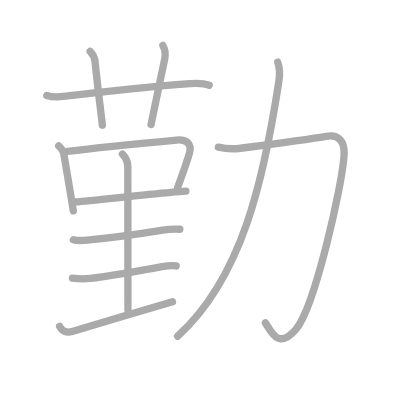
t = 0.00 s
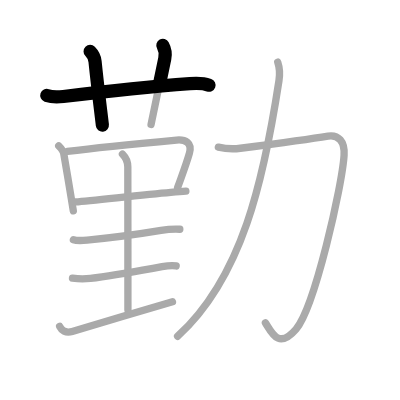
t = 2.50 s
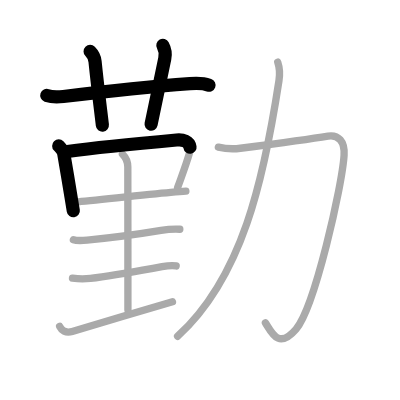
t = 4.75 s
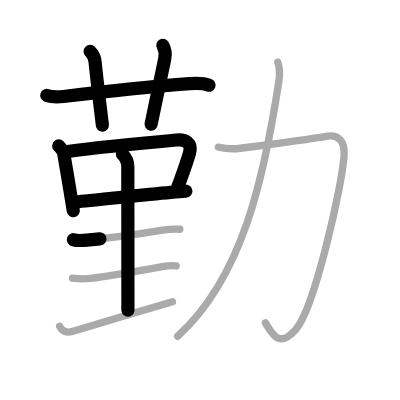
t = 7.25 s
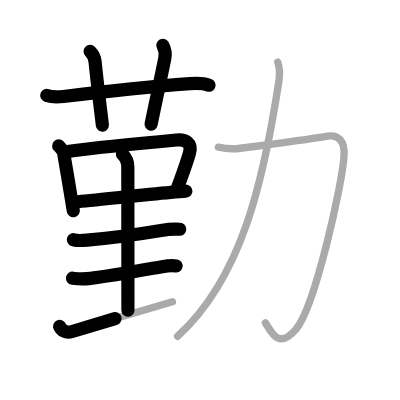
t = 9.50 s
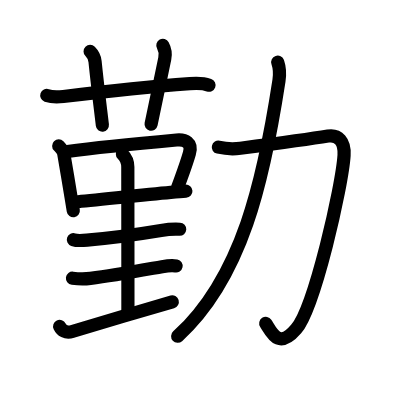
t = 12.00 s

The animated SVG that drew these frames (rendered in a browser with its animation timeline set to each time). Animation: 12 SMIL elements (animate=12); one cycle of 12.00 s.

<?xml version="1.0" standalone="no"?>
<!DOCTYPE svg PUBLIC "-//W3C//DTD SVG 1.1//EN"   "http://www.w3.org/Graphics/SVG/1.1/DTD/svg11.dtd">
<svg width="400px" height="400px"  version="1.1" xmlns="http://www.w3.org/2000/svg">
  <defs>
    <marker id="Triangle" viewBox="0 0 10 10" refX="0" refY="5" markerUnits="strokeWidth" markerWidth="3" style="stroke-opacity:0%;fill:#aaaaaa;" markerHeight="2" orient="auto">
      <path d="M 0 0 L 10 5 L 0 10 z" />
    </marker>
    
    <marker id="Arrow" viewBox="0 0 10 10" refX="5" refY="5" markerUnits="strokeWidth" markerWidth="1.8" style="stroke-opacity:0%;fill:#770000;" markerHeight="2" orient="auto">
      <path d="M 0 4 L 6 4 L 4 1 L 10 5 L 4 9 L 6 6 L 0 6 z" />
        <circle cx="5" cy="5" r="5" />
      </marker>
    
    <marker id="TriangleRed" viewBox="0 0 10 10" refX="0" refY="5" markerUnits="strokeWidth" markerWidth="3" style="stroke-opacity:0%;fill:#CC0000;" markerHeight="2" orient="auto">
      <path d="M 0 0 L 10 5 L 0 10 z" />
    </marker>
    
    <marker id="ArrowRed" viewBox="0 0 10 10" refX="5" refY="5" markerUnits="strokeWidth" markerWidth="1.8" style="stroke-opacity:0%;fill:#CC0000;" markerHeight="2" orient="auto">
      <path d="M 0 4 L 6 4 L 4 1 L 10 5 L 4 9 L 6 6 L 0 6 z" />
        <circle cx="5" cy="5" r="5" />
      </marker>
    
  </defs>
  
  <path style="fill:#ffffff; fill-opacity:100%; fill-rule:evenodd; stroke-width:0;" d="M 0 0 L 400px 0 L 400px 400px L 0 400px L 0 0" />

  <g transform="scale(3.6697247706422 3.6697247706422)">
<path style="fill:none; fill-opacity:0%; fill-rule:evenodd; stroke:#aaaaaa; stroke-opacity:100%; stroke-width: 1.5pt; stroke-linejoin:round; stroke-linecap:round;" d="M12.75 26.02c1.38 0.48 3.49 0.39 4.52 0.27c8.01-0.96 21.98-2.54 34.48-3.49c1.76-0.13 3.56-0.2 5.25 0.43"></path>
<path style="fill:none; fill-opacity:0%; fill-rule:evenodd; stroke:#aaaaaa; stroke-opacity:100%; stroke-width: 1.5pt; stroke-linejoin:round; stroke-linecap:round;" d="M24.56 14.02c0.77 0.77 1.22 1.61 1.34 2.74c0.73 7.23 1.74 14.92 2 17.36"></path>
<path style="fill:none; fill-opacity:0%; fill-rule:evenodd; stroke:#aaaaaa; stroke-opacity:100%; stroke-width: 1.5pt; stroke-linejoin:round; stroke-linecap:round;" d="M44.38 12.37c0.62 1.13 0.77 2.43 0.52 3.61c-1.29 6.07-2.15 10.52-3.74 17.93"></path>
<path style="fill:none; fill-opacity:0%; fill-rule:evenodd; stroke:#aaaaaa; stroke-opacity:100%; stroke-width: 1.5pt; stroke-linejoin:round; stroke-linecap:round;" d="M16 39.77c0.74 0.74 1.32 1.33 1.42 2.34c0.7 4.14 1.39 8.15 2.06 12.31c0.17 1.07 0.34 2.1 0.5 3.04"></path>
<path style="fill:none; fill-opacity:0%; fill-rule:evenodd; stroke:#aaaaaa; stroke-opacity:100%; stroke-width: 1.5pt; stroke-linejoin:round; stroke-linecap:round;" d="M18.37 41.27c8.43-1.11 23.51-2.54 29.75-3.11c2.35-0.21 4.33 0.7 3.49 3.62c-0.95 3.3-1.85 5.54-3.21 9.34"></path>
<path style="fill:none; fill-opacity:0%; fill-rule:evenodd; stroke:#aaaaaa; stroke-opacity:100%; stroke-width: 1.5pt; stroke-linejoin:round; stroke-linecap:round;" d="M20.61 55.02c4.73-0.39 17.71-1.86 25.91-2.6c1.57-0.14 2.98-0.26 4.13-0.33"></path>
<path style="fill:none; fill-opacity:0%; fill-rule:evenodd; stroke:#aaaaaa; stroke-opacity:100%; stroke-width: 1.5pt; stroke-linejoin:round; stroke-linecap:round;" d="M33.37 42c1 1 1.46 2.25 1.46 3.5c0 1.02 0.03 30.5 0.03 39"></path>
<path style="fill:none; fill-opacity:0%; fill-rule:evenodd; stroke:#aaaaaa; stroke-opacity:100%; stroke-width: 1.5pt; stroke-linejoin:round; stroke-linecap:round;" d="M20 65.31c1.29 0.45 3.09 0.16 4.39 0.05c4.93-0.44 12.99-1.48 19.49-2.56c1.66-0.28 3.5-0.42 5.12-0.33"></path>
<path style="fill:none; fill-opacity:0%; fill-rule:evenodd; stroke:#aaaaaa; stroke-opacity:100%; stroke-width: 1.5pt; stroke-linejoin:round; stroke-linecap:round;" d="M19.75 75.81c1.5 0.19 3.42 0.22 4.9 0.05c6.17-0.73 12.18-1.87 19.5-3.19c1.22-0.22 2.62-0.46 3.85-0.2"></path>
<path style="fill:none; fill-opacity:0%; fill-rule:evenodd; stroke:#aaaaaa; stroke-opacity:100%; stroke-width: 1.5pt; stroke-linejoin:round; stroke-linecap:round;" d="M16.25 88.95c0.5 1.05 1.62 1.92 3.44 1.37c6.83-2.09 20.45-6.07 27.31-8.07"></path>
<path style="fill:none; fill-opacity:0%; fill-rule:evenodd; stroke:#aaaaaa; stroke-opacity:100%; stroke-width: 1.5pt; stroke-linejoin:round; stroke-linecap:round;" d="M59.5 40.1c2.25 0.52 4.29 0.53 6.02 0.3c9.03-1.18 19.98-2.68 23.87-3.32c2.76-0.45 4.61 1.41 4.37 5.22c-0.52 8.38-8.01 41.45-13.07 47.36c-4.89 5.71-6.69 0.83-8.36-1.68"></path>
<path style="fill:none; fill-opacity:0%; fill-rule:evenodd; stroke:#aaaaaa; stroke-opacity:100%; stroke-width: 1.5pt; stroke-linejoin:round; stroke-linecap:round;" d="M75.68 16.93c0.45 1.32 0.73 2.54 0.34 5.04C71.88 49 66 75.62 48.39 91.65"></path>

<path style="fill:none; fill-opacity:0%; fill-rule:evenodd; stroke:#000000; stroke-opacity:100%; stroke-width: 2.7pt; stroke-linejoin:round; stroke-linecap:round;" d="M12.75 26.02c1.38 0.48 3.49 0.39 4.52 0.27c8.01-0.96 21.98-2.54 34.48-3.49c1.76-0.13 3.56-0.2 5.25 0.43" pathLength="100" stroke-dashoffset="100" stroke-dasharray="100 105"><animate id="dashAnim1" attributeName="stroke-dashoffset" from="100" to="0" dur="1s" calcMode="linear" fill="freeze"/></path>
<path style="fill:none; fill-opacity:0%; fill-rule:evenodd; stroke:#000000; stroke-opacity:100%; stroke-width: 2.7pt; stroke-linejoin:round; stroke-linecap:round;" d="M24.56 14.02c0.77 0.77 1.22 1.61 1.34 2.74c0.73 7.23 1.74 14.92 2 17.36" pathLength="100" stroke-dashoffset="100" stroke-dasharray="100 105"><animate id="dashAnim2" attributeName="stroke-dashoffset" from="100" to="0" dur="1s" calcMode="linear" begin="dashAnim1.end" fill="freeze"/></path>
<path style="fill:none; fill-opacity:0%; fill-rule:evenodd; stroke:#000000; stroke-opacity:100%; stroke-width: 2.7pt; stroke-linejoin:round; stroke-linecap:round;" d="M44.38 12.37c0.62 1.13 0.77 2.43 0.52 3.61c-1.29 6.07-2.15 10.52-3.74 17.93" pathLength="100" stroke-dashoffset="100" stroke-dasharray="100 105"><animate id="dashAnim3" attributeName="stroke-dashoffset" from="100" to="0" dur="1s" calcMode="linear" begin="dashAnim2.end" fill="freeze"/></path>
<path style="fill:none; fill-opacity:0%; fill-rule:evenodd; stroke:#000000; stroke-opacity:100%; stroke-width: 2.7pt; stroke-linejoin:round; stroke-linecap:round;" d="M16 39.77c0.74 0.74 1.32 1.33 1.42 2.34c0.7 4.14 1.39 8.15 2.06 12.31c0.17 1.07 0.34 2.1 0.5 3.04" pathLength="100" stroke-dashoffset="100" stroke-dasharray="100 105"><animate id="dashAnim4" attributeName="stroke-dashoffset" from="100" to="0" dur="1s" calcMode="linear" begin="dashAnim3.end" fill="freeze"/></path>
<path style="fill:none; fill-opacity:0%; fill-rule:evenodd; stroke:#000000; stroke-opacity:100%; stroke-width: 2.7pt; stroke-linejoin:round; stroke-linecap:round;" d="M18.37 41.27c8.43-1.11 23.51-2.54 29.75-3.11c2.35-0.21 4.33 0.7 3.49 3.62c-0.95 3.3-1.85 5.54-3.21 9.34" pathLength="100" stroke-dashoffset="100" stroke-dasharray="100 105"><animate id="dashAnim5" attributeName="stroke-dashoffset" from="100" to="0" dur="1s" calcMode="linear" begin="dashAnim4.end" fill="freeze"/></path>
<path style="fill:none; fill-opacity:0%; fill-rule:evenodd; stroke:#000000; stroke-opacity:100%; stroke-width: 2.7pt; stroke-linejoin:round; stroke-linecap:round;" d="M20.61 55.02c4.73-0.39 17.71-1.86 25.91-2.6c1.57-0.14 2.98-0.26 4.13-0.33" pathLength="100" stroke-dashoffset="100" stroke-dasharray="100 105"><animate id="dashAnim6" attributeName="stroke-dashoffset" from="100" to="0" dur="1s" calcMode="linear" begin="dashAnim5.end" fill="freeze"/></path>
<path style="fill:none; fill-opacity:0%; fill-rule:evenodd; stroke:#000000; stroke-opacity:100%; stroke-width: 2.7pt; stroke-linejoin:round; stroke-linecap:round;" d="M33.37 42c1 1 1.46 2.25 1.46 3.5c0 1.02 0.03 30.5 0.03 39" pathLength="100" stroke-dashoffset="100" stroke-dasharray="100 105"><animate id="dashAnim7" attributeName="stroke-dashoffset" from="100" to="0" dur="1s" calcMode="linear" begin="dashAnim6.end" fill="freeze"/></path>
<path style="fill:none; fill-opacity:0%; fill-rule:evenodd; stroke:#000000; stroke-opacity:100%; stroke-width: 2.7pt; stroke-linejoin:round; stroke-linecap:round;" d="M20 65.31c1.29 0.45 3.09 0.16 4.39 0.05c4.93-0.44 12.99-1.48 19.49-2.56c1.66-0.28 3.5-0.42 5.12-0.33" pathLength="100" stroke-dashoffset="100" stroke-dasharray="100 105"><animate id="dashAnim8" attributeName="stroke-dashoffset" from="100" to="0" dur="1s" calcMode="linear" begin="dashAnim7.end" fill="freeze"/></path>
<path style="fill:none; fill-opacity:0%; fill-rule:evenodd; stroke:#000000; stroke-opacity:100%; stroke-width: 2.7pt; stroke-linejoin:round; stroke-linecap:round;" d="M19.75 75.81c1.5 0.19 3.42 0.22 4.9 0.05c6.17-0.73 12.18-1.87 19.5-3.19c1.22-0.22 2.62-0.46 3.85-0.2" pathLength="100" stroke-dashoffset="100" stroke-dasharray="100 105"><animate id="dashAnim9" attributeName="stroke-dashoffset" from="100" to="0" dur="1s" calcMode="linear" begin="dashAnim8.end" fill="freeze"/></path>
<path style="fill:none; fill-opacity:0%; fill-rule:evenodd; stroke:#000000; stroke-opacity:100%; stroke-width: 2.7pt; stroke-linejoin:round; stroke-linecap:round;" d="M16.25 88.95c0.5 1.05 1.62 1.92 3.44 1.37c6.83-2.09 20.45-6.07 27.31-8.07" pathLength="100" stroke-dashoffset="100" stroke-dasharray="100 105"><animate id="dashAnim10" attributeName="stroke-dashoffset" from="100" to="0" dur="1s" calcMode="linear" begin="dashAnim9.end" fill="freeze"/></path>
<path style="fill:none; fill-opacity:0%; fill-rule:evenodd; stroke:#000000; stroke-opacity:100%; stroke-width: 2.7pt; stroke-linejoin:round; stroke-linecap:round;" d="M59.5 40.1c2.25 0.52 4.29 0.53 6.02 0.3c9.03-1.18 19.98-2.68 23.87-3.32c2.76-0.45 4.61 1.41 4.37 5.22c-0.52 8.38-8.01 41.45-13.07 47.36c-4.89 5.71-6.69 0.83-8.36-1.68" pathLength="100" stroke-dashoffset="100" stroke-dasharray="100 105"><animate id="dashAnim11" attributeName="stroke-dashoffset" from="100" to="0" dur="1s" calcMode="linear" begin="dashAnim10.end" fill="freeze"/></path>
<path style="fill:none; fill-opacity:0%; fill-rule:evenodd; stroke:#000000; stroke-opacity:100%; stroke-width: 2.7pt; stroke-linejoin:round; stroke-linecap:round;" d="M75.68 16.93c0.45 1.32 0.73 2.54 0.34 5.04C71.88 49 66 75.62 48.39 91.65" pathLength="100" stroke-dashoffset="100" stroke-dasharray="100 105"><animate id="dashAnim12" attributeName="stroke-dashoffset" from="100" to="0" dur="1s" calcMode="linear" begin="dashAnim11.end" fill="freeze"/></path>

</g>

</svg>  
          
